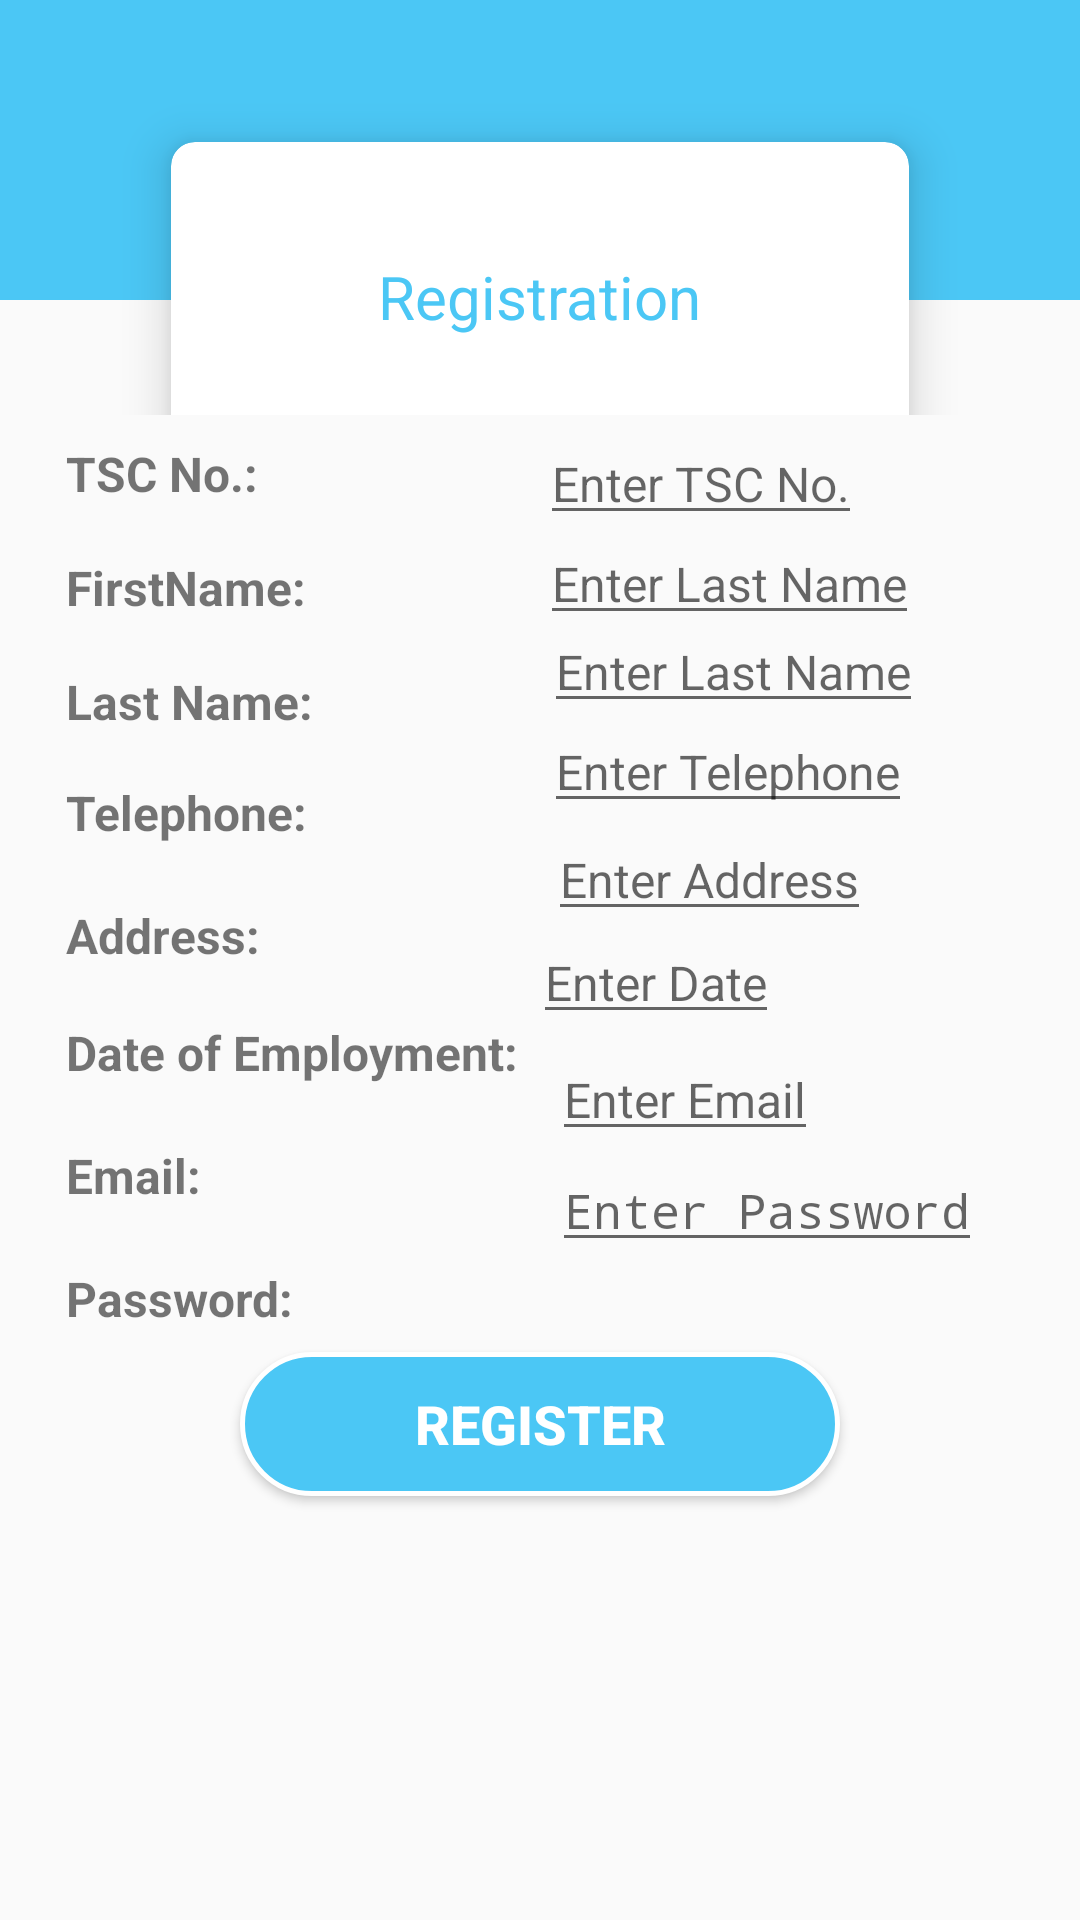

The Android layout XML behind this screen, and the referenced resources:
<!-- AndroidManifest.xml: application theme AppTheme -->
<!-- res/layout/activity_teacher_registration.xml -->
<?xml version="1.0" encoding="utf-8"?>
<LinearLayout xmlns:android="http://schemas.android.com/apk/res/android"
    xmlns:app="http://schemas.android.com/apk/res-auto"
    xmlns:tools="http://schemas.android.com/tools"
    android:layout_width="match_parent"
    android:layout_height="match_parent"
    android:orientation="vertical"
    tools:context=".TeacherRegistrationActivity">

    <RelativeLayout
        android:layout_width="match_parent"
        android:layout_height="100dp"
        android:padding="20dp"
        android:background="@color/maincolor">
    </RelativeLayout>

    <LinearLayout
        android:layout_width="match_parent"
        android:layout_height="150dp"
        android:layout_marginTop="-110dp"
        android:padding="2dp">
        <androidx.cardview.widget.CardView
            android:layout_width="0dp"
            android:layout_height="100dp"
            android:layout_margin="55dp"
            android:layout_weight="1"
            app:cardCornerRadius="8dp"
            app:cardElevation="9dp">

            <RelativeLayout
                android:layout_width="match_parent"
                android:layout_height="match_parent"
                android:padding="5dp">
                <TextView
                    android:id="@+id/student_my_details"
                    android:layout_width="wrap_content"
                    android:layout_height="wrap_content"
                    android:layout_centerInParent="true"
                    android:includeFontPadding="false"
                    android:paddingTop="5dp"
                    android:text="Registration"
                    android:textColor="@color/maincolor"
                    android:textSize="20sp" />
            </RelativeLayout>
        </androidx.cardview.widget.CardView>

    </LinearLayout>

    <RelativeLayout
        android:id="@+id/teacher_registration_relative_layout"
        android:layout_width="match_parent"
        android:layout_height="match_parent"
        android:padding="2dp">

        <TextView
            android:id="@+id/tsc_no_text"
            android:layout_width="wrap_content"
            android:layout_height="wrap_content"
            android:layout_marginLeft="20dp"
            android:includeFontPadding="false"
            android:text="TSC No.:"
            android:textSize="16sp"
            android:textStyle="bold"
            android:paddingTop="20px"/>

        <EditText
            android:id="@+id/tsc_number"
            android:layout_width="wrap_content"
            android:layout_height="wrap_content"
            android:layout_marginLeft="78dp"
            android:layout_toRightOf="@id/f_name_text"
            android:hint="Enter TSC No."
            android:includeFontPadding="false"
            android:inputType="textCapSentences"
            android:textColor="@android:color/black"
            android:textSize="16sp" />

        <TextView
            android:id="@+id/f_name_text"
            android:layout_width="wrap_content"
            android:layout_height="wrap_content"
            android:layout_below="@id/tsc_no_text"
            android:layout_marginLeft="20dp"
            android:layout_marginTop="19dp"
            android:includeFontPadding="false"
            android:text="FirstName:"
            android:textSize="16sp"
            android:textStyle="bold" />

        <EditText
            android:id="@+id/f_name"
            android:layout_width="wrap_content"
            android:layout_height="wrap_content"
            android:layout_below="@id/tsc_number"
            android:layout_marginLeft="78dp"
            android:layout_marginTop="-3dp"
            android:layout_toRightOf="@id/f_name_text"
            android:hint="Enter Last Name"
            android:includeFontPadding="false"
            android:inputType="textCapSentences"
            android:textColor="@android:color/black"
            android:textSize="16sp" />

        <TextView
            android:id="@+id/l_name_text"
            android:layout_width="wrap_content"
            android:layout_height="wrap_content"
            android:layout_below="@id/f_name_text"
            android:layout_marginLeft="20dp"
            android:layout_marginTop="19dp"
            android:includeFontPadding="false"
            android:text="Last Name:"
            android:textSize="16sp"
            android:textStyle="bold" />

        <EditText
            android:id="@+id/l_name"
            android:layout_width="wrap_content"
            android:layout_height="wrap_content"
            android:layout_below="@id/f_name"
            android:layout_marginLeft="77dp"
            android:layout_marginTop="-7dp"
            android:layout_toRightOf="@id/l_name_text"
            android:hint="Enter Last Name"
            android:includeFontPadding="false"
            android:inputType="textCapSentences"
            android:textColor="@android:color/black"
            android:textSize="16sp" />

        <TextView
            android:id="@+id/tel_text"
            android:layout_width="wrap_content"
            android:layout_height="wrap_content"
            android:layout_below="@id/l_name_text"
            android:layout_marginLeft="20dp"
            android:layout_marginTop="18dp"
            android:includeFontPadding="false"
            android:text="Telephone:"
            android:textSize="16sp"
            android:textStyle="bold" />

        <EditText
            android:id="@+id/telephone"
            android:layout_width="wrap_content"
            android:layout_height="wrap_content"
            android:layout_below="@id/l_name"
            android:layout_marginLeft="79dp"
            android:layout_marginTop="-3dp"
            android:layout_toRightOf="@id/tel_text"
            android:hint="Enter Telephone"
            android:includeFontPadding="false"
            android:inputType="phone"
            android:textColor="@android:color/black"
            android:textSize="16sp" />

        <TextView
            android:id="@+id/address_text"
            android:layout_width="wrap_content"
            android:layout_height="wrap_content"
            android:layout_below="@id/tel_text"
            android:layout_marginLeft="20dp"
            android:layout_marginTop="22dp"
            android:includeFontPadding="false"
            android:text="Address:"
            android:textSize="16sp"
            android:textStyle="bold" />

        <EditText
            android:id="@+id/address"
            android:layout_width="wrap_content"
            android:layout_height="wrap_content"
            android:layout_below="@id/telephone"
            android:layout_marginLeft="96dp"
            android:layout_marginTop="0dp"
            android:layout_toRightOf="@id/address_text"
            android:hint="Enter Address"
            android:includeFontPadding="false"
            android:inputType="textCapSentences"
            android:textColor="@android:color/black"
            android:textSize="16sp" />

        <TextView
            android:id="@+id/doemployment"
            android:layout_width="wrap_content"
            android:layout_height="wrap_content"
            android:layout_below="@id/address_text"
            android:layout_marginLeft="20dp"
            android:layout_marginTop="20dp"
            android:includeFontPadding="false"
            android:text="Date of Employment:"
            android:textSize="16sp"
            android:textStyle="bold" />

        <EditText
            android:id="@+id/date_of_employment"
            android:layout_width="wrap_content"
            android:layout_height="wrap_content"
            android:layout_below="@id/address"
            android:layout_marginLeft="5dp"
            android:layout_marginTop="-2dp"
            android:layout_toRightOf="@id/doemployment"
            android:hint="Enter Date"
            android:includeFontPadding="false"
            android:inputType="textCapSentences"
            android:textColor="@android:color/black"
            android:textSize="16sp" />

        <TextView
            android:id="@+id/email_text"
            android:layout_width="wrap_content"
            android:layout_height="wrap_content"
            android:layout_below="@id/doemployment"
            android:layout_marginLeft="20dp"
            android:layout_marginTop="22dp"
            android:includeFontPadding="false"
            android:text="Email:"
            android:textSize="16sp"
            android:textStyle="bold" />

        <EditText
            android:id="@+id/email"
            android:layout_width="wrap_content"
            android:layout_height="wrap_content"
            android:layout_below="@id/date_of_employment"
            android:layout_marginLeft="117dp"
            android:layout_marginTop="3dp"
            android:layout_toRightOf="@id/email_text"
            android:hint="Enter Email"
            android:includeFontPadding="false"
            android:inputType="textEmailAddress"
            android:textColor="@android:color/black"
            android:textSize="16sp" />

        <TextView
            android:id="@+id/password_text"
            android:layout_width="wrap_content"
            android:layout_height="wrap_content"
            android:layout_below="@id/email_text"
            android:layout_marginLeft="20dp"
            android:layout_marginTop="22dp"
            android:includeFontPadding="false"
            android:text="Password:"
            android:textSize="16sp"
            android:textStyle="bold" />


        <EditText
            android:id="@+id/password"
            android:layout_width="wrap_content"
            android:layout_height="wrap_content"
            android:layout_below="@id/email"
            android:layout_marginLeft="86dp"
            android:layout_marginTop="1dp"
            android:layout_toRightOf="@id/password_text"
            android:hint="Enter Password"
            android:includeFontPadding="false"
            android:inputType="textPassword"
            android:textColor="@android:color/black"
            android:textSize="16sp" />

        <Button
            android:id="@+id/stu_reg_submit"
            android:layout_width="200dp"
            android:layout_height="wrap_content"
            android:layout_below="@id/password"
            android:layout_marginLeft="78dp"
            android:layout_marginTop="30dp"
            android:background="@drawable/custom_logout_button"
            android:text="REGISTER"
            android:textAllCaps="true"
            android:textColor="@color/white"
            android:textSize="18dp"
            android:textStyle="bold" />
    </RelativeLayout>

</LinearLayout>
<!-- resources referenced by this layout -->
<resources>
  <color name="maincolor">#4BC7F5</color>
  <color name="white">#ffffff</color>
  <!-- drawable custom_logout_button (drawable) -->
  <?xml version="1.0" encoding="utf-8"?>
  <shape xmlns:android="http://schemas.android.com/apk/res/android"
      android:shape="rectangle">
      <solid android:color="@color/maincolor"/>
  <corners android:radius="30dp"/>
      <stroke android:width="5px" android:color="@color/white"/>
  </shape>
  <style name="AppTheme" parent="Theme.AppCompat.Light.NoActionBar">
          
          <item name="colorPrimary">@color/maincolor</item>
          <item name="colorPrimaryDark">@color/colorPrimaryDark</item>
          <item name="colorAccent">@color/white</item>
      </style>
  <color name="colorPrimaryDark">#3700B3</color>
</resources>
